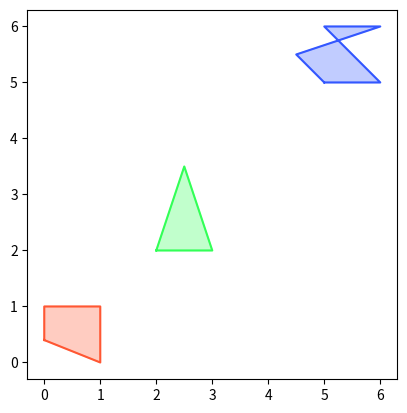

This chart was generated by the following Python code:
import matplotlib.pyplot as plt
import numpy as np


class PolygonVisualizer:
    def __init__(self):
        self.fig, self.ax = plt.subplots()

    def plot_polygon(self, points, color_hex):
        points = np.array(points)

        points = np.vstack([points, points[0]])

        x, y = points[:, 0], points[:, 1]

        self.ax.plot(x, y, color=color_hex)
        self.ax.fill(x, y, color=color_hex, alpha=0.3)

    def display(self, polygons):
        for polygon in polygons:
            self.plot_polygon(polygon["points"], polygon["color"])

        self.ax.set_aspect("equal", adjustable="box")
        plt.show()


polygons = [
    {"points": [(0, 0.4), (1, 0), (1, 1), (0, 1)], "color": "#ff5733"},
    {"points": [(2, 2), (3, 2), (2.5, 3.5)], "color": "#33ff57"},
    {
        "points": [(5, 5), (6, 5), (5, 6), (6, 6), (4.5, 5.5)],
        "color": "#3357ff",
    },
]

if __name__ == "__main__":
    visualizer = PolygonVisualizer()
    visualizer.display(polygons)
